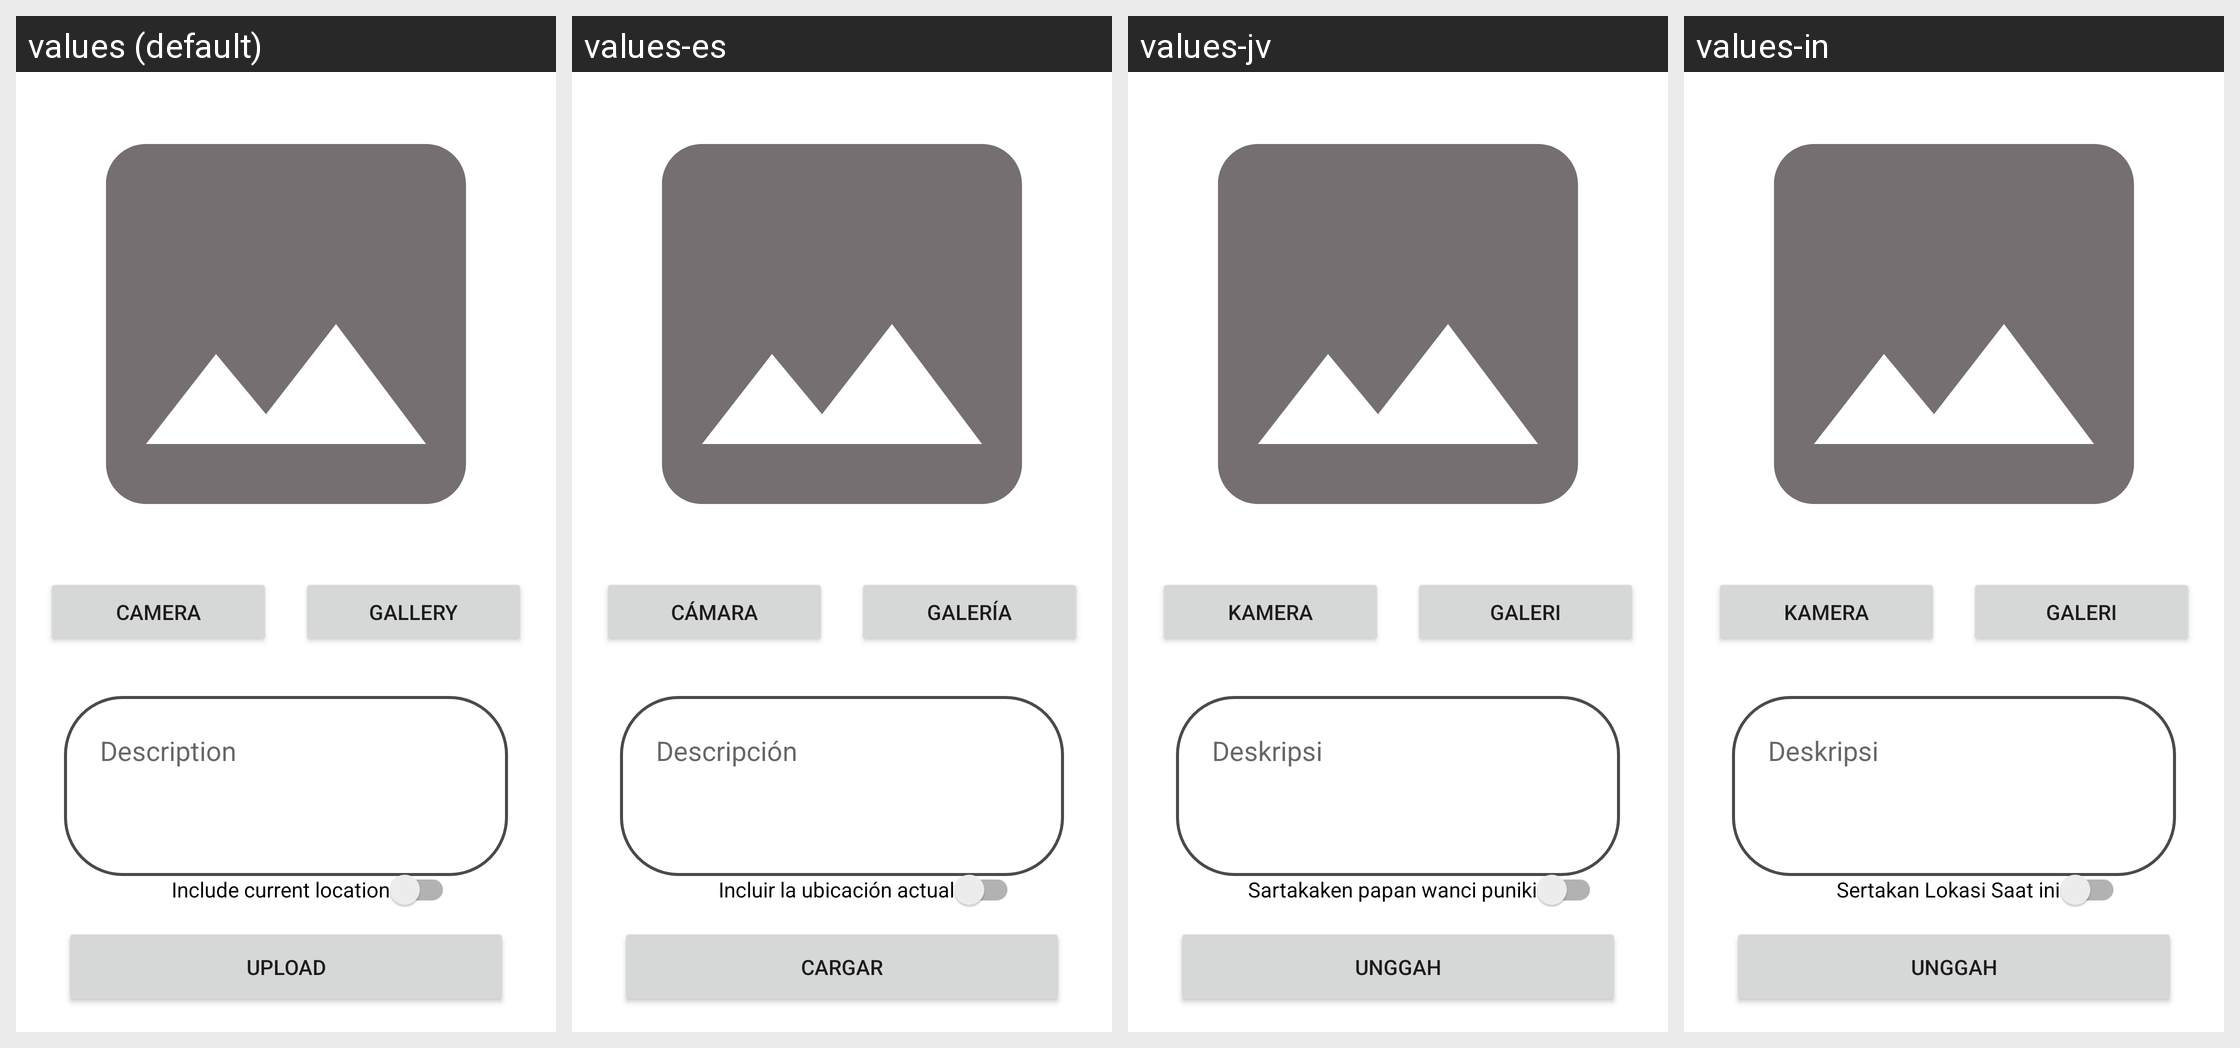

Here is an Android app screen in its default locale and in the app's own translations. Write out the translated-string differences for the strings that appear on this screen.
Android screen res/layout/activity_add_story.xml rendered under 4 locales, left to right: values (default), values-es, values-jv, values-in. Device: Nexus 5 (rendered at 1080×1920; each locale shown at half size, 540×960, under a caption strip naming it); theme Theme.StoryApp.
Strings drawn on this screen, with the default value and each locale's value (text and hints the layout hard-codes, and strings that could not be matched under every locale, appear in the picture but are not listed):

camera
  values: Camera
  values-es: Cámara
  values-jv: Kamera
  values-in: Kamera

description
  values: Description
  values-es: Descripción
  values-jv: Deskripsi
  values-in: Deskripsi

gallery
  values: Gallery
  values-es: Galería
  values-jv: Galeri
  values-in: Galeri

add_location
  values: Include current location
  values-es: Incluir la ubicación actual
  values-jv: Sartakaken papan wanci puniki
  values-in: Sertakan Lokasi Saat ini

upload
  values: Upload
  values-es: Cargar
  values-jv: Unggah
  values-in: Unggah
